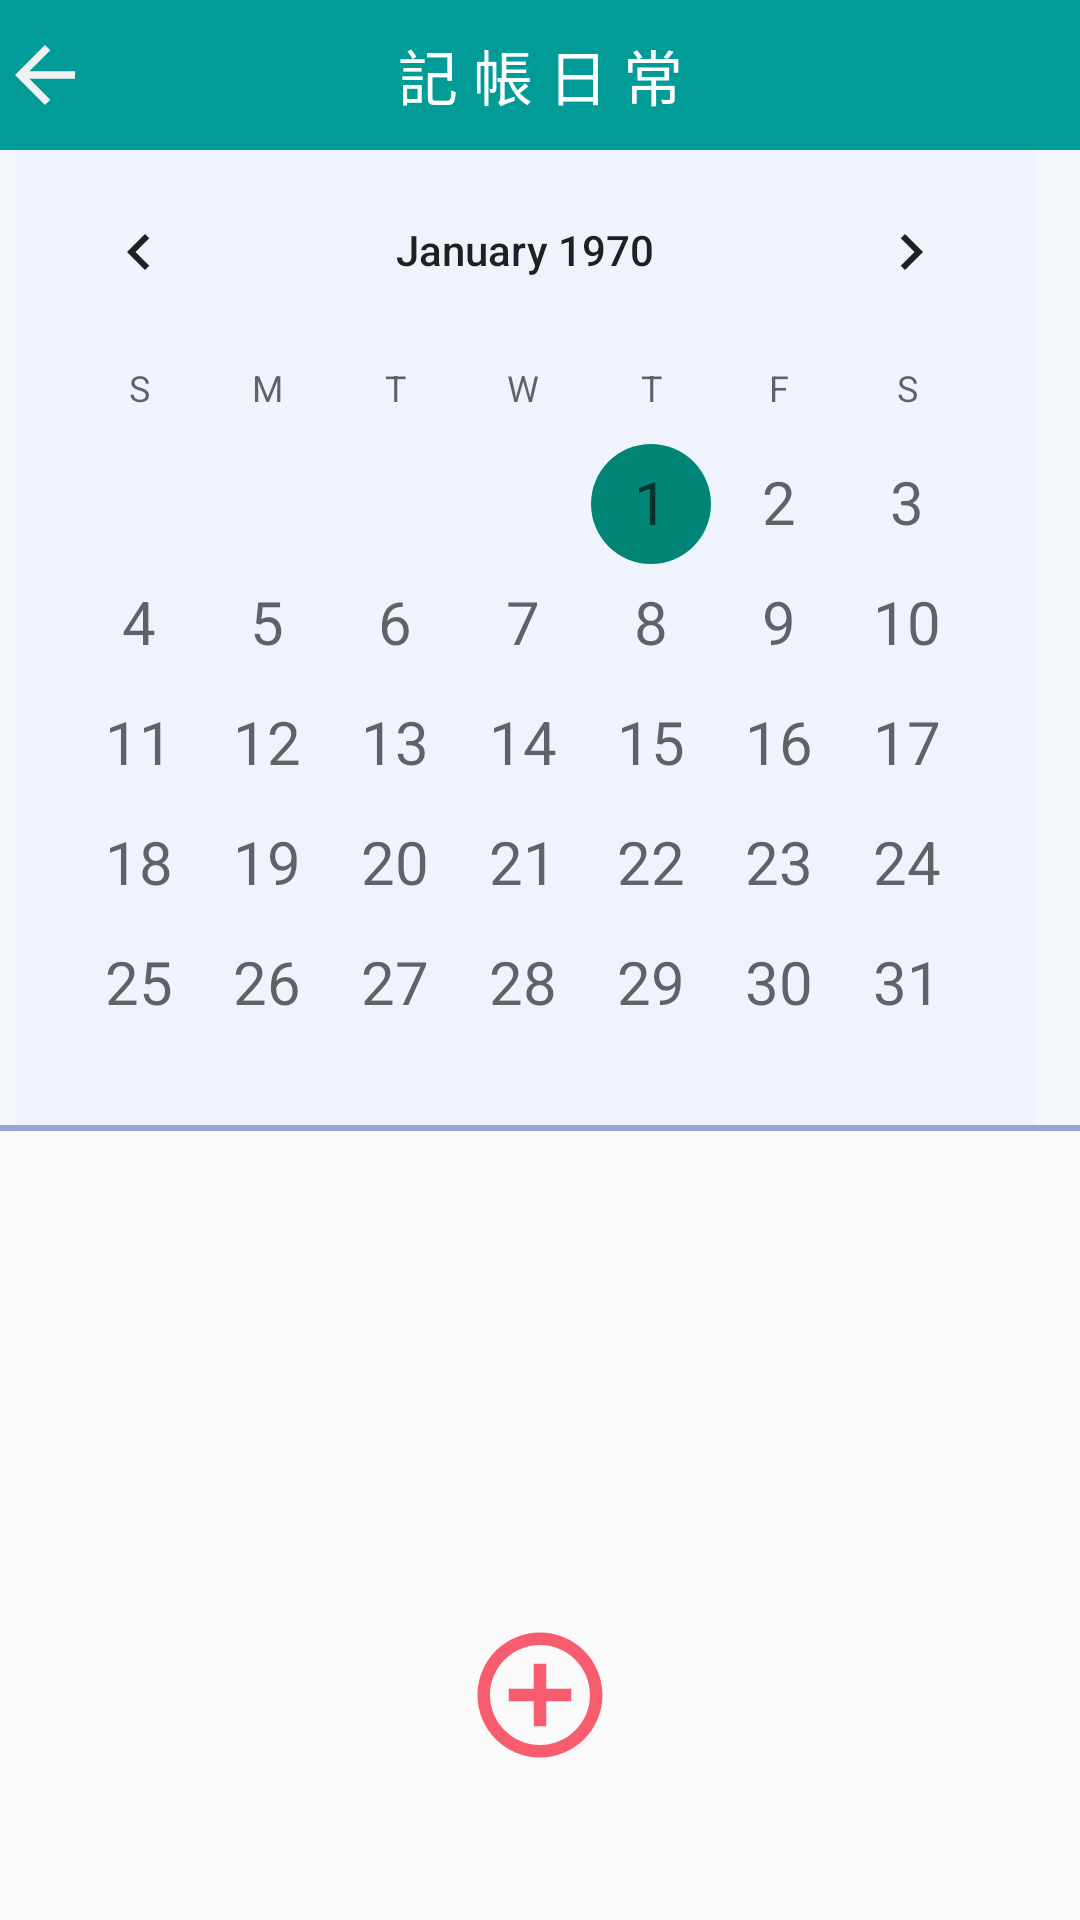

The Android layout XML behind this screen, and the referenced resources:
<!-- AndroidManifest.xml: application theme Theme.It_demo -->
<!-- res/layout/activity_user_date_browse.xml -->
<?xml version="1.0" encoding="utf-8"?>
<androidx.constraintlayout.widget.ConstraintLayout xmlns:android="http://schemas.android.com/apk/res/android"
    xmlns:app="http://schemas.android.com/apk/res-auto"
    xmlns:tools="http://schemas.android.com/tools"
    android:layout_width="match_parent"
    android:layout_height="match_parent"
    tools:context=".user.dateBrowse.UserDateBrowseActivity">

    <androidx.constraintlayout.widget.ConstraintLayout
        android:id="@+id/linearLayout"
        android:layout_width="0dp"
        android:layout_height="50dp"
        android:background="#019b98"
        android:gravity="center"
        android:orientation="horizontal"
        app:layout_constraintEnd_toEndOf="parent"
        app:layout_constraintStart_toStartOf="parent"
        app:layout_constraintTop_toTopOf="parent">

        <TextView
            android:id="@+id/textView"
            android:layout_width="wrap_content"
            android:layout_height="wrap_content"
            android:layout_weight="1"
            android:gravity="center"
            android:text="記 帳 日 常"
            android:textColor="#fff"
            android:textSize="20sp"
            app:layout_constraintBottom_toBottomOf="parent"
            app:layout_constraintEnd_toEndOf="parent"
            app:layout_constraintStart_toStartOf="parent"
            app:layout_constraintTop_toTopOf="parent" />

        <ImageView
            android:id="@+id/img_back_statistics"
            android:layout_width="30dp"
            android:layout_height="30dp"
            android:layout_weight="1"
            app:layout_constraintBottom_toBottomOf="parent"
            app:layout_constraintStart_toStartOf="parent"
            app:layout_constraintTop_toTopOf="parent"
            app:srcCompat="@drawable/ic_back" />

        <ImageView
            android:id="@+id/img_set"
            android:layout_width="wrap_content"
            android:layout_height="wrap_content"
            android:layout_marginEnd="10dp"
            app:layout_constraintBottom_toBottomOf="parent"
            app:layout_constraintEnd_toEndOf="parent"
            app:layout_constraintTop_toTopOf="parent"
            app:srcCompat="@drawable/ic_settings" />

    </androidx.constraintlayout.widget.ConstraintLayout>

    <CalendarView
        android:id="@+id/calendarView"
        android:layout_width="0dp"
        android:layout_height="325dp"
        android:background="#25CEDFFA"
        android:paddingStart="5dp"
        android:paddingEnd="5dp"
        android:dateTextAppearance="@style/calendarviewText"
        app:layout_constraintEnd_toEndOf="parent"
        app:layout_constraintStart_toStartOf="parent"
        app:layout_constraintTop_toBottomOf="@+id/linearLayout" />

    <LinearLayout
        android:layout_width="match_parent"
        android:layout_height="2dp"
        android:background="#742739B0"
        android:orientation="horizontal"
        app:layout_constraintTop_toBottomOf="@+id/calendarView"
        tools:layout_editor_absoluteX="-16dp"></LinearLayout>

    <androidx.recyclerview.widget.RecyclerView
        android:id="@+id/recyclerView"
        android:layout_width="0dp"
        android:layout_height="0dp"
        android:layout_marginTop="2dp"
        android:layout_marginStart="20dp"
        android:layout_marginEnd="20dp"
        app:layout_constraintBottom_toBottomOf="parent"
        app:layout_constraintEnd_toEndOf="parent"
        app:layout_constraintHorizontal_bias="0.0"
        app:layout_constraintStart_toStartOf="parent"
        app:layout_constraintTop_toBottomOf="@+id/calendarView"
        app:layout_constraintVertical_bias="0.777" />

    <RelativeLayout
        android:layout_width="match_parent"
        android:layout_height="match_parent"
        android:scrollbarSize="5dp"
        android:visibility="visible"
        app:layout_constraintBottom_toBottomOf="parent"
        app:layout_constraintEnd_toEndOf="parent"
        app:layout_constraintStart_toStartOf="parent"
        app:layout_constraintTop_toTopOf="@+id/linearLayout">

        <ImageView
            android:id="@+id/img_add"
            android:layout_width="50dp"
            android:layout_height="50dp"

            android:layout_alignParentStart="true"

            android:layout_alignParentEnd="true"
            android:layout_alignParentBottom="true"

            android:layout_marginStart="150dp"
            android:layout_marginEnd="150dp"
            android:layout_marginBottom="50dp"
            app:srcCompat="@drawable/ic_add" />

    </RelativeLayout>

</androidx.constraintlayout.widget.ConstraintLayout>
<!-- resources referenced by this layout -->
<resources>
  <!-- drawable ic_add (drawable) -->
  <vector android:height="24dp" android:tint="#F85D6F"
      android:viewportHeight="24" android:viewportWidth="24"
      android:width="24dp" xmlns:android="http://schemas.android.com/apk/res/android">
      <path android:fillColor="@android:color/white" android:pathData="M13,7h-2v4L7,11v2h4v4h2v-4h4v-2h-4L13,7zM12,2C6.48,2 2,6.48 2,12s4.48,10 10,10 10,-4.48 10,-10S17.52,2 12,2zM12,20c-4.41,0 -8,-3.59 -8,-8s3.59,-8 8,-8 8,3.59 8,8 -3.59,8 -8,8z"/>
  </vector>
  <!-- drawable ic_back (drawable) -->
  <vector android:autoMirrored="true" android:height="24dp"
      android:tint="#f1f1f1" android:viewportHeight="24"
      android:viewportWidth="24" android:width="24dp" xmlns:android="http://schemas.android.com/apk/res/android">
      <path android:fillColor="@android:color/white" android:pathData="M20,11H7.83l5.59,-5.59L12,4l-8,8 8,8 1.41,-1.41L7.83,13H20v-2z"/>
  </vector>
  <style name="calendarviewText" parent="TextAppearance.AppCompat.Caption">
          <item name="android:textSize">20sp</item>
      </style>
  <style name="Theme.It_demo" parent="Theme.MaterialComponents.DayNight.NoActionBar.Bridge">
          
          <item name="colorPrimary">@color/purple_500</item>
          <item name="colorPrimaryVariant">@color/purple_700</item>
          <item name="colorOnPrimary">@color/white</item>
          
          <item name="colorSecondary">@color/teal_200</item>
          <item name="colorSecondaryVariant">@color/teal_700</item>
          <item name="colorOnSecondary">@color/black</item>
          
          <item name="android:statusBarColor">?attr/colorPrimaryVariant</item>
          
  
          <item name="windowNoTitle">true</item>
          <item name="windowActionBar">false</item>
          <item name="android:windowFullscreen">true</item>
  
      </style>
  <!-- not gathered from this repository: default colours our renderer supplied (Android Studio template values) -->
  <color name="purple_500">#FF6200EE</color>
  <color name="purple_700">#FF3700B3</color>
  <color name="teal_200">#FF03DAC5</color>
  <color name="teal_700">#FF018786</color>
  <color name="black">#FF000000</color>
  <color name="white">#FFFFFFFF</color>
</resources>
